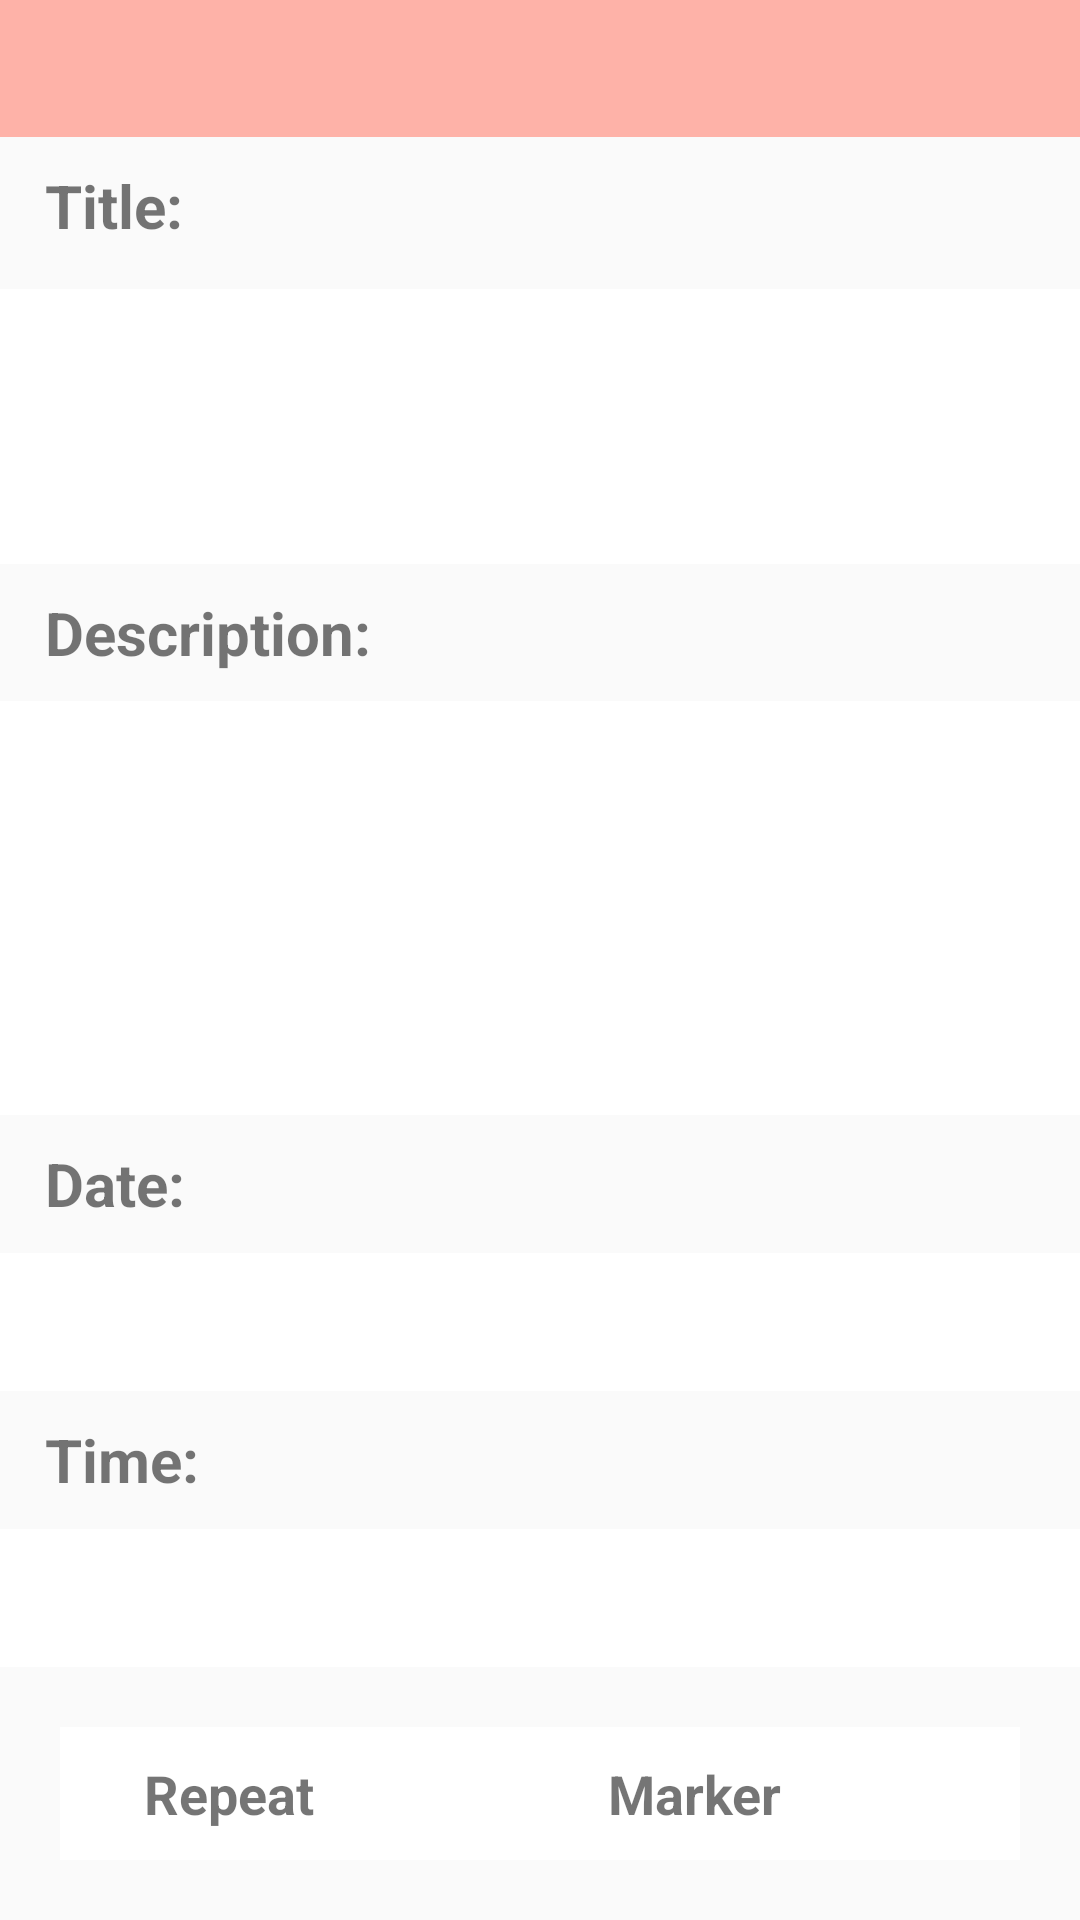

Here is an Android app screen rendered from its layout file. Give the layout XML and the strings, colors and styles it references.
<!-- AndroidManifest.xml: application theme AppTheme -->
<!-- res/layout/activity_popup.xml -->
<?xml version="1.0" encoding="utf-8"?>
<LinearLayout xmlns:android="http://schemas.android.com/apk/res/android"
    xmlns:tools="http://schemas.android.com/tools"
    android:layout_width="match_parent"
    android:layout_height="match_parent"
    android:background="@android:color/transparent"
    android:orientation="vertical"
    tools:context=".PopupActivity">

    <LinearLayout
        android:layout_width="match_parent"
        android:layout_height="0dp"
        android:layout_weight="1"
        android:background="@color/colorPrimary">

    </LinearLayout>

    <TextView
        android:layout_width="wrap_content"
        android:layout_height="0dp"
        android:layout_marginBottom="5dp"
        android:layout_weight="1"
        android:gravity="center_vertical"
        android:paddingLeft="15dp"
        android:text="Title:"
        android:textSize="20sp"
        android:textStyle="bold">

    </TextView>

    <TextView
        android:id="@+id/poptitle"
        android:layout_width="match_parent"
        android:layout_height="0dp"
        android:layout_weight="2"
        android:background="#FFFF"
        android:paddingLeft="15dp"
        android:paddingTop="8dp"></TextView>

    <TextView
        android:layout_width="wrap_content"
        android:layout_height="0dp"
        android:layout_weight="1"
        android:gravity="center_vertical"

        android:paddingLeft="15dp"
        android:text="Description:"
        android:textSize="20sp"
        android:textStyle="bold">

    </TextView>

    <TextView
        android:id="@+id/popdes"
        android:layout_width="match_parent"
        android:layout_height="0dp"
        android:layout_weight="3"
        android:background="#FFFF"
        android:paddingLeft="15dp"
        android:paddingTop="8dp"></TextView>

    <TextView
        android:layout_width="wrap_content"
        android:layout_height="0dp"
        android:layout_weight="1"
        android:gravity="center_vertical"

        android:paddingLeft="15dp"
        android:text="Date:"
        android:textSize="20sp"
        android:textStyle="bold">

    </TextView>

    <TextView
        android:id="@+id/popdate"
        android:layout_width="match_parent"
        android:layout_height="0dp"
        android:layout_weight="1"
        android:background="#FFFF"
        android:gravity="center_vertical"
        android:paddingLeft="15dp"></TextView>

    <TextView
        android:layout_width="wrap_content"
        android:layout_height="0dp"
        android:layout_weight="1"

        android:gravity="center_vertical"
        android:paddingLeft="15dp"
        android:text="Time:"
        android:textSize="20sp"
        android:textStyle="bold">

    </TextView>

    <TextView
        android:id="@+id/poptime"
        android:layout_width="match_parent"
        android:layout_height="0dp"
        android:layout_weight="1"
        android:background="#FFFF"
        android:gravity="center_vertical"
        android:paddingLeft="15dp">

    </TextView>

    <LinearLayout
        android:layout_width="match_parent"
        android:layout_height="wrap_content"
        android:layout_margin="20dp"
        android:background="#FFFFFF"
        android:orientation="horizontal">

        <TextView
            android:layout_width="0dp"
            android:layout_height="wrap_content"
            android:layout_marginLeft="10dp"
            android:layout_weight="1.5"
            android:gravity="center"
            android:paddingLeft="15dp"
            android:text="Repeat"
            android:padding="10dp"
            android:textSize="18sp"
            android:textStyle="bold">

        </TextView>

        <TextView
            android:id="@+id/poprepeat"
            android:layout_width="0dp"
            android:layout_height="match_parent"
            android:layout_weight="1"
            android:textColor="@color/black"
            android:gravity="center_vertical">

        </TextView>

        <TextView
            android:layout_width="0dp"
            android:layout_height="wrap_content"
            android:layout_weight="1.5"
            android:gravity="center"
            android:padding="10dp"
            android:paddingLeft="15dp"
            android:text="Marker"
            android:textSize="18sp"
            android:textStyle="bold">

        </TextView>

        <ImageView
            android:id="@+id/popmarker"
            android:layout_width="0dp"
            android:layout_height="match_parent"
            android:layout_weight="1"
            android:paddingTop="5dp"
            android:paddingBottom="5dp">

        </ImageView>
    </LinearLayout>


</LinearLayout>
<!-- resources referenced by this layout -->
<resources>
  <color name="black">#000000</color>
  <color name="colorPrimary">#Feb2a8</color>
  <style name="AppTheme" parent="Theme.AppCompat.Light.NoActionBar">
          
          <item name="colorPrimary">@color/colorPrimary</item>
          <item name="colorPrimaryDark">@color/colorPrimaryDark</item>
          <item name="colorAccent">@color/colorAccent</item>
          <item name="android:actionModeBackground">@color/colorPrimary</item>
          <item name="dialogTheme">@style/DialogTheme</item> 
          <item name="alertDialogTheme">@style/DialogTheme</item> 
          <item name="windowActionBar">false</item>
          <item name="windowNoTitle">true</item>
          <item name="windowActionModeOverlay">true</item> 
      </style>
  <color name="colorPrimaryDark">#fe9c8f</color>
  <color name="colorAccent">#fad9c1</color>
  <style name="DialogTheme" parent="Theme.AppCompat.Light.Dialog">
          <item name="colorAccent">@color/colorPrimary</item>
          <item name="colorPrimary">@color/colorPrimary</item>
          <item name="colorPrimaryDark">@color/colorPrimaryDark</item>
      </style>
</resources>
